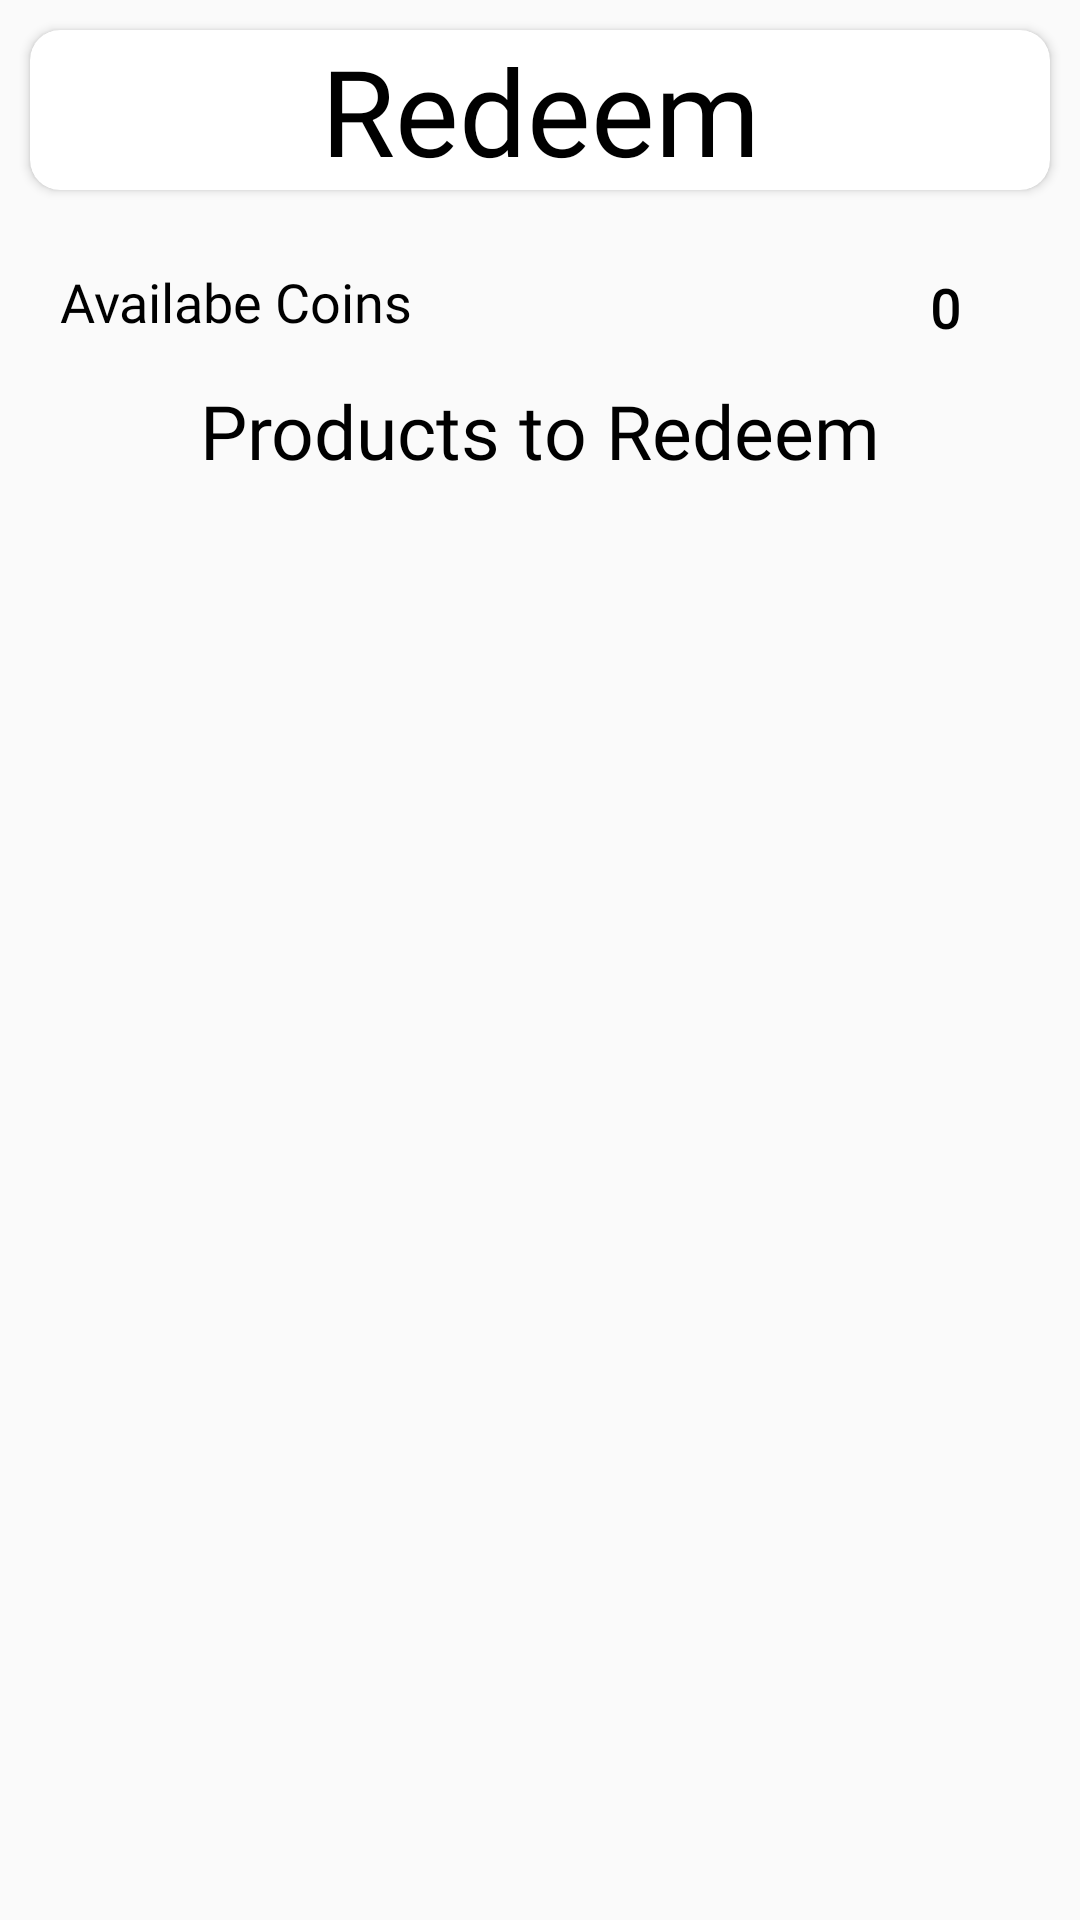

Reconstruct the res/layout file that produces this screen, plus the resources it refers to.
<!-- AndroidManifest.xml: application theme AppTheme -->
<!-- res/layout/fragment_redeem.xml -->
<?xml version="1.0" encoding="utf-8"?>
<androidx.core.widget.NestedScrollView xmlns:android="http://schemas.android.com/apk/res/android"
    xmlns:tools="http://schemas.android.com/tools"
    android:layout_width="match_parent"
    android:layout_height="match_parent"
    xmlns:app="http://schemas.android.com/apk/res-auto"
    tools:context=".fragment.RedeemFragment">

    <ScrollView
        android:layout_width="match_parent"
        android:layout_height="match_parent">

        <LinearLayout
            android:layout_width="match_parent"
            android:layout_height="match_parent"
            android:orientation="vertical">

            <androidx.cardview.widget.CardView
                android:layout_width="match_parent"
                android:layout_height="wrap_content"
                android:layout_marginTop="10dp"
                android:layout_margin="10dp"
                app:cardCornerRadius="10dp">
<RelativeLayout
    android:layout_width="match_parent"
    android:layout_height="match_parent"
    >

    <TextView
        android:layout_width="match_parent"
        android:layout_height="match_parent"

        android:layout_centerInParent="true"
        android:fontFamily="@font/poppinsbold"
        android:gravity="center"
        android:text="Redeem"
        android:textAlignment="center"
        android:textColor="@color/black"
        android:textSize="40sp" />
</RelativeLayout>

            </androidx.cardview.widget.CardView>


            <RelativeLayout
                android:layout_width="wrap_content"
                android:layout_height="wrap_content"
                android:layout_marginTop="15dp">

                <RelativeLayout
                    android:id="@+id/rlfr"
                    android:layout_width="match_parent"

                    android:layout_height="wrap_content">

                    <LinearLayout
                        android:layout_width="wrap_content"
                        android:layout_height="match_parent"
                        android:layout_alignParentStart="true"
                        android:layout_alignParentTop="true"
                    >

                        <TextView
                            android:id="@+id/coins"
                            android:layout_width="wrap_content"
                            android:layout_height="match_parent"

                            android:layout_marginStart="20sp"
                            android:fontFamily="@font/poppinsbold"


                            android:text="Availabe Coins "
                            android:textColor="@color/black"
                            android:textSize="18sp" />
                    </LinearLayout>

                    <LinearLayout
                        android:layout_width="wrap_content"
                        android:layout_height="wrap_content"
                        android:layout_alignParentTop="true"
                        android:layout_alignParentEnd="true"
                        android:layout_marginEnd="10dp">

                        <TextView
                            android:id="@+id/coinsuser"
                            android:layout_width="wrap_content"
                            android:layout_height="wrap_content"
                            android:layout_gravity="center"
                            android:layout_marginRight="5dp"
                            android:fontFamily="@font/poppinssemibold"
                            android:padding="2dp"
                            android:text="0"
                            android:textColor="@color/black"
                            android:textSize="18sp"
                            android:textStyle="bold" />

                        <ImageView
                            android:layout_width="18sp"
                            android:layout_height="match_parent"
                            android:layout_marginEnd="5dp"

                            android:src="@drawable/coins" />

                    </LinearLayout>
                </RelativeLayout>
                <RelativeLayout
                    android:layout_width="match_parent"
                    android:layout_height="wrap_content"
                    android:id="@+id/rlfr2"
                    android:layout_below="@id/rlfr">

                    <TextView
                        android:id="@+id/tvfr"
                        android:layout_width="wrap_content"

                        android:layout_height="wrap_content"

                        android:layout_centerInParent="true"
                        android:layout_marginLeft="20dp"
                        android:layout_marginTop="20dp"
                        android:fontFamily="@font/mulishblack"
                        android:text="Products to Redeem"
                        android:textColor="@color/black"
                        android:textSize="25sp" />
                </RelativeLayout>

                   >

                    <androidx.recyclerview.widget.RecyclerView
                        android:id="@+id/recyclerviewredeem"
                        android:layout_width="match_parent"
                        android:layout_height="match_parent"
                 android:padding="5dp"
                        android:layout_centerHorizontal="true"
                        android:layout_centerVertical="true"
                        android:layout_below="@id/rlfr2"
                    />
              


                

                

                



            </RelativeLayout>



        </LinearLayout>



    </ScrollView>

</androidx.core.widget.NestedScrollView>
<!-- resources referenced by this layout -->
<resources>
  <color name="black">#FF000000</color>
  <style name="AppTheme" parent="Theme.AppCompat.Light.NoActionBar">
          
          <item name="colorPrimary">@color/colorPrimary</item>
          <item name="colorPrimaryDark">@color/colorPrimaryDark</item>
          <item name="android:statusBarColor">@color/white</item>
          <item name="colorAccent">@color/colorAccent</item>
      </style>
  <color name="colorPrimary">#008577</color>
  <color name="colorPrimaryDark">#00574B</color>
  <color name="white">#FFFFFFFF</color>
  <color name="colorAccent">#D81B60</color>
</resources>
